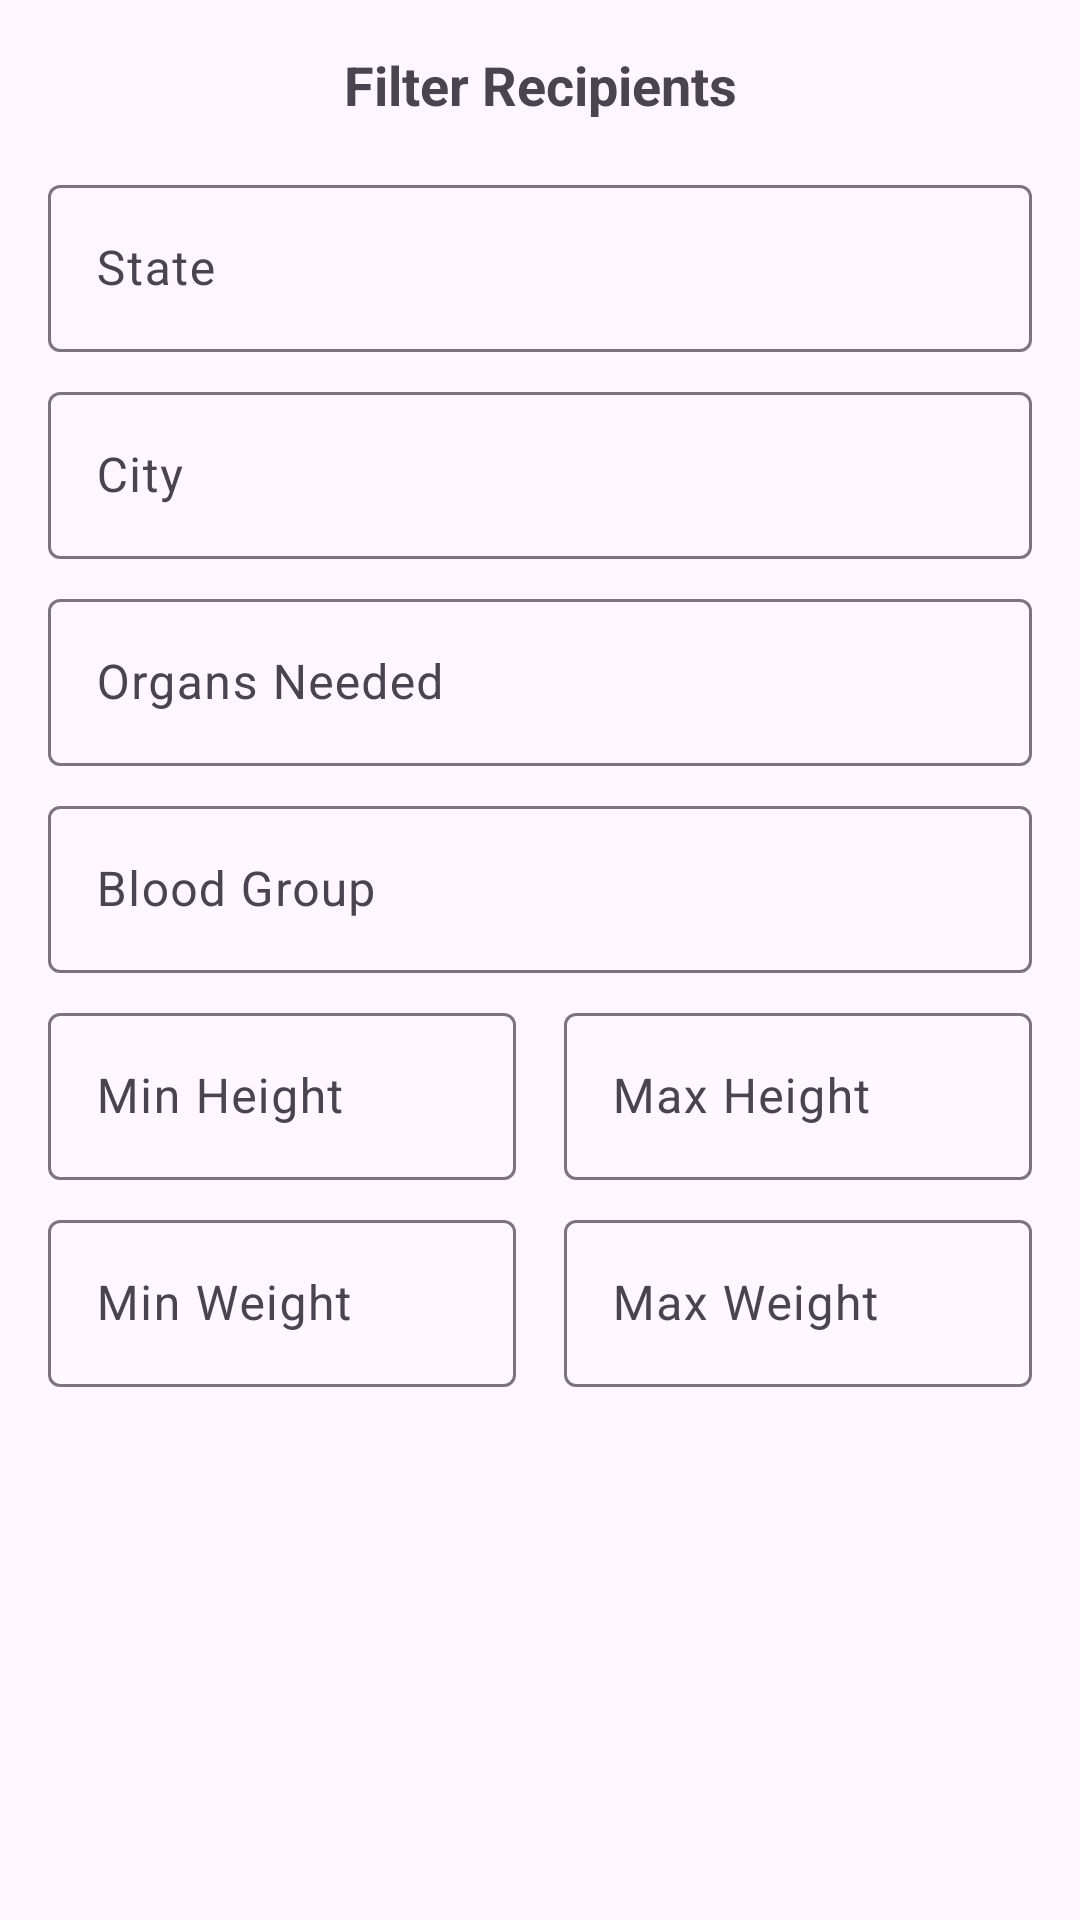

Reconstruct the res/layout file that produces this screen, plus the resources it refers to.
<!-- AndroidManifest.xml: application theme Theme.OrgaNation -->
<!-- res/layout/dialog_filter_recipients.xml -->
<?xml version="1.0" encoding="utf-8"?>
<LinearLayout xmlns:android="http://schemas.android.com/apk/res/android"
    android:layout_width="match_parent"
    android:layout_height="wrap_content"
    android:orientation="vertical"
    android:padding="16dp">

    <TextView
        android:layout_width="match_parent"
        android:layout_height="wrap_content"
        android:text="Filter Recipients"
        android:textSize="18sp"
        android:textStyle="bold"
        android:gravity="center"
        android:layout_marginBottom="16dp" />

    
    <com.google.android.material.textfield.TextInputLayout
        android:layout_width="match_parent"
        android:layout_height="wrap_content"
        android:layout_marginBottom="8dp">

        <EditText
            android:id="@+id/etFilterState"
            android:layout_width="match_parent"
            android:layout_height="wrap_content"
            android:hint="State"
            android:inputType="text" />
    </com.google.android.material.textfield.TextInputLayout>

    
    <com.google.android.material.textfield.TextInputLayout
        android:layout_width="match_parent"
        android:layout_height="wrap_content"
        android:layout_marginBottom="8dp">

        <EditText
            android:id="@+id/etFilterCity"
            android:layout_width="match_parent"
            android:layout_height="wrap_content"
            android:hint="City"
            android:inputType="text" />
    </com.google.android.material.textfield.TextInputLayout>

    
    <com.google.android.material.textfield.TextInputLayout
        android:layout_width="match_parent"
        android:layout_height="wrap_content"
        android:layout_marginBottom="8dp">

        <EditText
            android:id="@+id/etFilterOrgans"
            android:layout_width="match_parent"
            android:layout_height="wrap_content"
            android:hint="Organs Needed"
            android:inputType="text" />
    </com.google.android.material.textfield.TextInputLayout>

    
    <com.google.android.material.textfield.TextInputLayout
        android:layout_width="match_parent"
        android:layout_height="wrap_content"
        android:layout_marginBottom="8dp">

        <EditText
            android:id="@+id/etFilterBloodGroup"
            android:layout_width="match_parent"
            android:layout_height="wrap_content"
            android:hint="Blood Group"
            android:inputType="text" />
    </com.google.android.material.textfield.TextInputLayout>

    
    <LinearLayout
        android:layout_width="match_parent"
        android:layout_height="wrap_content"
        android:orientation="horizontal"
        android:layout_marginBottom="8dp">

        <com.google.android.material.textfield.TextInputLayout
            android:layout_width="0dp"
            android:layout_height="wrap_content"
            android:layout_weight="1"
            android:layout_marginEnd="8dp">

            <EditText
                android:id="@+id/etMinHeight"
                android:layout_width="match_parent"
                android:layout_height="wrap_content"
                android:hint="Min Height"
                android:inputType="number" />
        </com.google.android.material.textfield.TextInputLayout>

        <com.google.android.material.textfield.TextInputLayout
            android:layout_width="0dp"
            android:layout_height="wrap_content"
            android:layout_weight="1"
            android:layout_marginStart="8dp">

            <EditText
                android:id="@+id/etMaxHeight"
                android:layout_width="match_parent"
                android:layout_height="wrap_content"
                android:hint="Max Height"
                android:inputType="number" />
        </com.google.android.material.textfield.TextInputLayout>
    </LinearLayout>

    
    <LinearLayout
        android:layout_width="match_parent"
        android:layout_height="wrap_content"
        android:orientation="horizontal"
        android:layout_marginBottom="16dp">

        <com.google.android.material.textfield.TextInputLayout
            android:layout_width="0dp"
            android:layout_height="wrap_content"
            android:layout_weight="1"
            android:layout_marginEnd="8dp">

            <EditText
                android:id="@+id/etMinWeight"
                android:layout_width="match_parent"
                android:layout_height="wrap_content"
                android:hint="Min Weight"
                android:inputType="number" />
        </com.google.android.material.textfield.TextInputLayout>

        <com.google.android.material.textfield.TextInputLayout
            android:layout_width="0dp"
            android:layout_height="wrap_content"
            android:layout_weight="1"
            android:layout_marginStart="8dp">

            <EditText
                android:id="@+id/etMaxWeight"
                android:layout_width="match_parent"
                android:layout_height="wrap_content"
                android:hint="Max Weight"
                android:inputType="number" />
        </com.google.android.material.textfield.TextInputLayout>
    </LinearLayout>

</LinearLayout>
<!-- resources referenced by this layout -->
<resources>
  <style name="Theme.OrgaNation" parent="Base.Theme.OrgaNation" />
  <style name="Base.Theme.OrgaNation" parent="Theme.Material3.DayNight.NoActionBar">
          <item name="colorPrimary">@color/primary</item>
          <item name="colorPrimaryDark">@color/primary_dark</item>
          <item name="colorAccent">@color/accent</item>
          <item name="android:statusBarColor">@color/primary</item>
          <item name="android:navigationBarColor">@color/white</item>
          <item name="android:windowLightStatusBar">false</item>
      </style>
  <color name="primary">#E8506A</color>
  <color name="primary_dark">#D43F5A</color>
  <color name="accent">#FF8FA3</color>
  <color name="white">#FFFFFFFF</color>
</resources>
